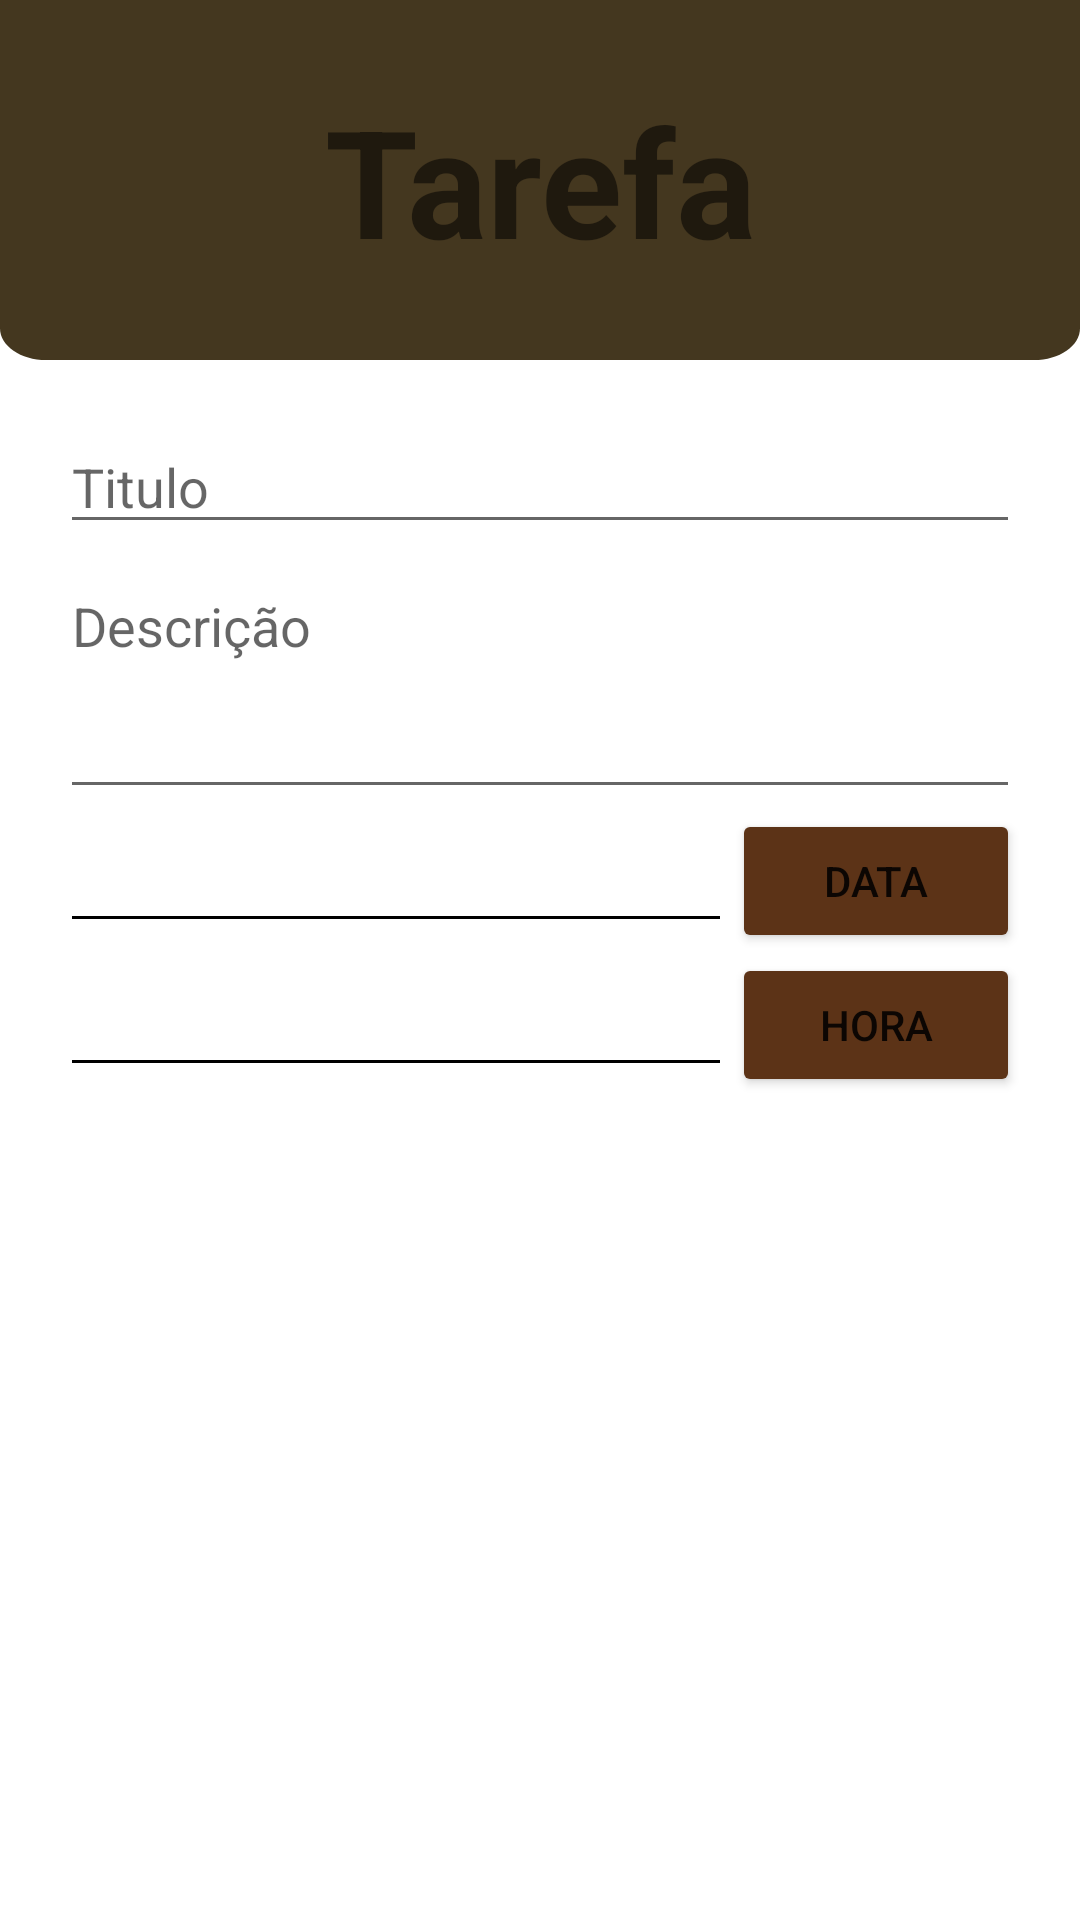

Android layout source for this screen:
<!-- AndroidManifest.xml: application theme Theme.ToDo -->
<!-- res/layout/activity_tarefa.xml -->
<?xml version="1.0" encoding="utf-8"?>
<androidx.constraintlayout.widget.ConstraintLayout xmlns:android="http://schemas.android.com/apk/res/android"
    xmlns:app="http://schemas.android.com/apk/res-auto"
    xmlns:tools="http://schemas.android.com/tools"
    android:layout_width="match_parent"
    android:layout_height="match_parent"
    tools:context=".TarefaActivity">

    <ImageView
        android:id="@+id/imageView4"
        android:layout_width="match_parent"
        android:layout_height="120dp"
        android:scaleType="fitXY"
        android:src="@drawable/rectangle_2012"
        app:layout_constraintEnd_toEndOf="parent"
        app:layout_constraintStart_toStartOf="parent"
        app:layout_constraintTop_toTopOf="parent" />

    <TextView
        android:id="@+id/tv_title"
        android:layout_width="wrap_content"
        android:layout_height="wrap_content"
        android:text="@string/tarefa"
        android:textSize="50dp"
        android:textStyle="bold"
        app:layout_constraintBottom_toBottomOf="@+id/imageView4"
        app:layout_constraintEnd_toEndOf="parent"
        app:layout_constraintStart_toStartOf="@+id/imageView4"
        app:layout_constraintTop_toTopOf="@+id/imageView4" />

    <EditText
        android:id="@+id/et_title"
        android:layout_width="match_parent"
        android:layout_height="wrap_content"
        android:layout_marginTop="20dp"
        android:layout_marginHorizontal="20dp"
        android:inputType="textPersonName"
        android:hint="@string/titulo"
        app:layout_constraintEnd_toEndOf="parent"
        app:layout_constraintHorizontal_bias="0.497"
        app:layout_constraintStart_toStartOf="parent"
        app:layout_constraintTop_toBottomOf="@+id/imageView4" />

    <EditText
        android:id="@+id/ed_descricao"
        android:layout_width="match_parent"
        android:layout_height="wrap_content"
        android:layout_marginTop="5dp"
        android:inputType="textMultiLine"
        android:hint="@string/descricao"
        android:lines="3"
        android:gravity="top"
        android:layout_marginHorizontal="20dp"
        app:layout_constraintEnd_toEndOf="parent"
        app:layout_constraintStart_toStartOf="parent"
        app:layout_constraintTop_toBottomOf="@+id/et_title" />

    <LinearLayout
        android:id="@+id/ll_data"
        android:layout_width="match_parent"
        android:layout_height="wrap_content"
        android:gravity="center"
        android:orientation="horizontal"
        android:paddingHorizontal="20dp"
        app:layout_constraintTop_toBottomOf="@+id/ed_descricao">

        <EditText
            android:id="@+id/et_date"
            android:layout_width="0dp"
            android:layout_height="wrap_content"
            android:layout_weight="0.7"
            android:backgroundTint="@color/black"
            android:enabled="false" />

        <Button
            android:id="@+id/btn_date"
            android:layout_width="0dp"
            android:layout_height="wrap_content"
            android:backgroundTint="@color/marron"
            android:layout_weight="0.3"
            android:text="@string/data" />
    </LinearLayout>

    <LinearLayout
        android:id="@+id/ll_hora"
        android:layout_width="match_parent"
        android:layout_height="wrap_content"
        android:gravity="center"
        android:orientation="horizontal"
        android:paddingHorizontal="20dp"
        app:layout_constraintTop_toBottomOf="@+id/ll_data">

        <EditText
            android:id="@+id/et_hora"
            android:layout_width="0dp"
            android:layout_height="wrap_content"
            android:layout_weight="0.7"
            android:backgroundTint="@color/black"
            android:enabled="false" />

        <Button
            android:id="@+id/btn_hora"
            android:layout_width="0dp"
            android:layout_height="wrap_content"
            android:backgroundTint="@color/marron"
            android:layout_weight="0.3"
            android:text="@string/hora" />
    </LinearLayout>

    <FrameLayout
        android:id="@+id/fragment_btn_salvar"
        android:layout_width="match_parent"
        android:layout_height="wrap_content"
        app:layout_constraintTop_toBottomOf="@+id/ll_hora" />
</androidx.constraintlayout.widget.ConstraintLayout>
<!-- resources referenced by this layout -->
<resources>
  <color name="black">#FF000000</color>
  <color name="marron">#5C3317</color>
  <!-- drawable rectangle_2012 (drawable) -->
  <vector xmlns:android="http://schemas.android.com/apk/res/android"
      android:width="375dp"
      android:height="181dp"
      android:viewportWidth="375"
      android:viewportHeight="181">
    <path
        android:pathData="M0,0H375V165C375,173.84 367.84,181 359,181H16C7.16,181 0,173.84 0,165V0Z"
        android:fillColor="#44371F"/>
  </vector>
  <string name="data">DATA</string>
  <string name="descricao">Descrição</string>
  <string name="hora">HORA</string>
  <string name="tarefa">Tarefa</string>
  <string name="titulo">Titulo</string>
  <style name="Theme.ToDo" parent="Theme.MaterialComponents.DayNight.DarkActionBar">
          
          <item name="colorPrimary">@color/purple_500</item>
          <item name="colorPrimaryVariant">@color/purple_700</item>
          <item name="colorOnPrimary">@color/white</item>
          
          <item name="colorSecondary">@color/teal_200</item>
          <item name="colorSecondaryVariant">@color/teal_700</item>
          <item name="colorOnSecondary">@color/black</item>
          
          <item name="android:statusBarColor">?attr/colorPrimaryVariant</item>
          
      </style>
  <color name="purple_500">#FF6200EE</color>
  <color name="purple_700">#FF3700B3</color>
  <color name="white">#FFFFFFFF</color>
  <color name="teal_200">#FF03DAC5</color>
  <color name="teal_700">#FF018786</color>
</resources>
